Run: headless pygame with SDL's dummy video driver; simulated clock (each Clock.tick advances the game by its frame time, no real sleeping); random seed 0; keys injected as events and as key.get_pressed() state; no mouse input.
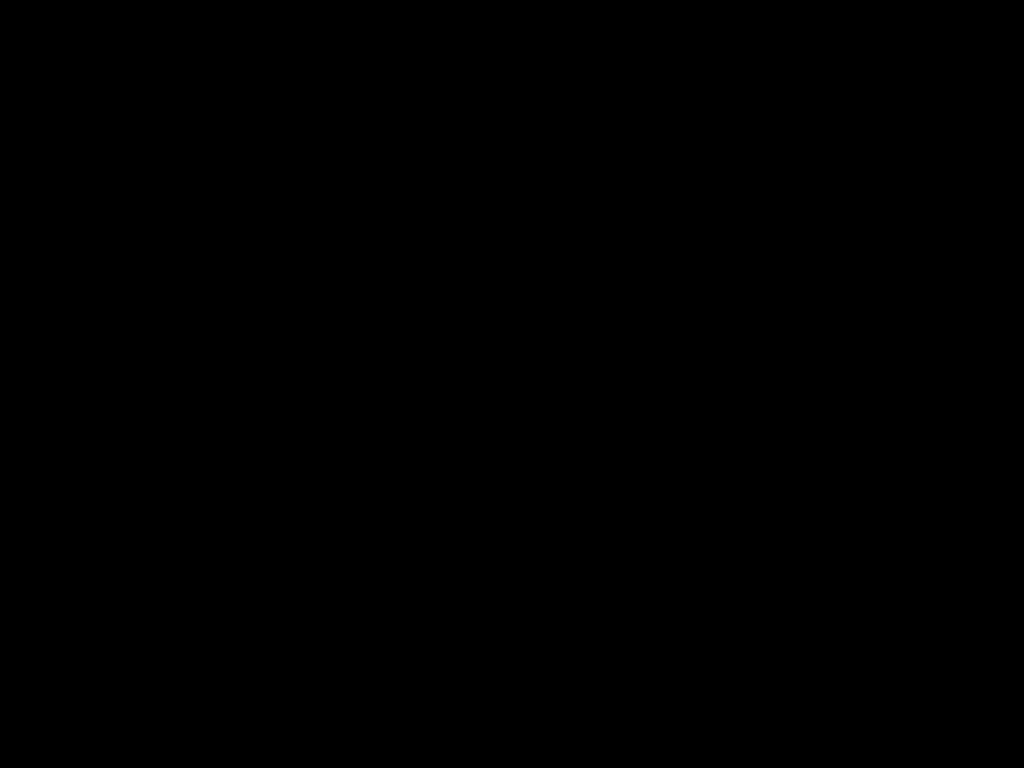
Frame 1 of 4 · flips 1–60 · no input
Frame 2 of 4 · flips 61–180 · tapped SPACE, RETURN · held RIGHT (→), D · screen unchanged from frame 1, image omitted
Frame 3 of 4 · flips 181–300 · held DOWN (↓), S · screen unchanged from frame 2, image omitted
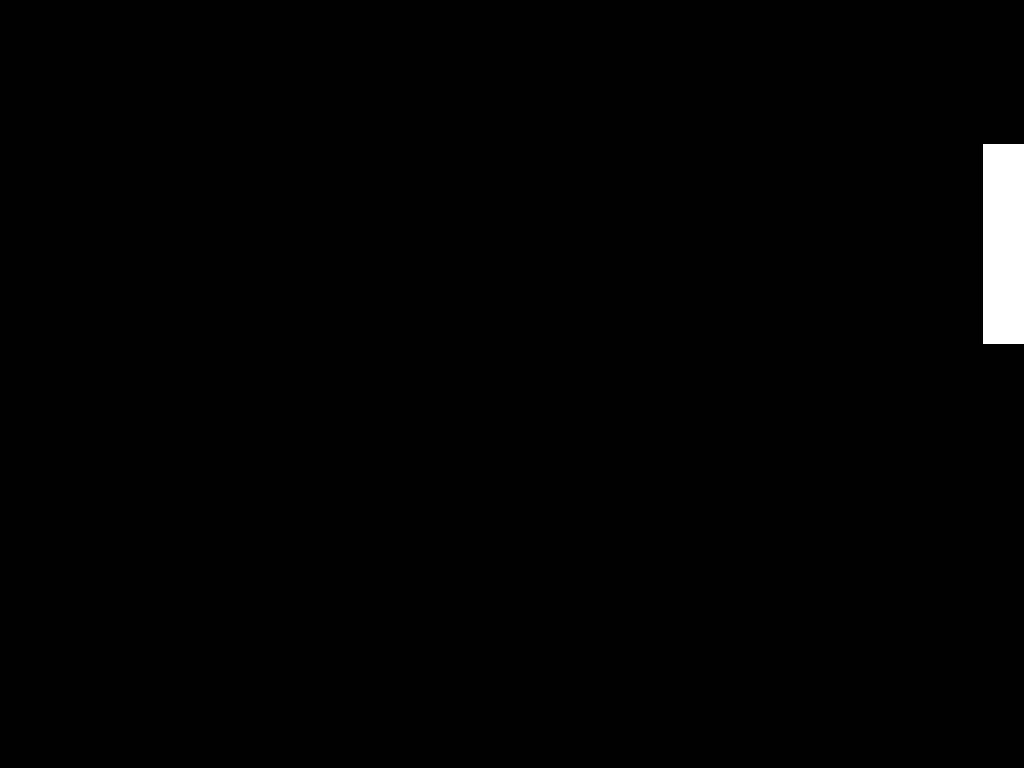
Frame 4 of 4 · flips 301–420 · held LEFT (←), A, UP (↑), W

The pygame program that drew these frames:

# https://github.com/EmilyBoarer/PlayerMovement

import pygame

pygame.init()

width, height = 1920,1080 # put your screen resolution here!
screen = pygame.display.set_mode((width,height), pygame.FULLSCREEN)

clock = pygame.time.Clock()

SCALE = 200

class PhysicsObject:
    def __init__(self):
        self.x = 7*SCALE
        self.y = 5*SCALE
        self.vx = 0
        self.vy = 0
        self.ax = 0
        self.ay = 0
        self.terminalVelocity = 4 
        self.coeffFriction = 0.9 # coefficient with the ground must be between 0 and 1 in the real world
        self.thrust = 100000
        self.mass = 2000 # rather unrealistic but makes the physics work as intended to yeah,,, a feature?

        #acceleration due to gravity is 30 here
        self.weight = 30 * self.mass   #the mass cancels later, so can it be removed?
        self.Fmax = self.coeffFriction * self.weight

    def fricForce(self, thrust, v):
        if abs(thrust) > self.Fmax:
            return thrust # this means only friction to slow down # uncomment the 4 lines below and comment this one out for a more accurate simulation
            # if thrust > 0:
            #     return thrust - self.Fmax
            # else:
            #     return thrust + self.Fmax
        elif abs(v) > 0.2: # accounts for skipping over 0 repeatedly, deceleration forcec
            if v > 0:
                return -self.Fmax 
            else:
                return self.Fmax
        else:
            return 0

    def update(self, xinput, yinput, ticks):
        #calculate acceleration
        #F=ma   =>   a=F/m
        f = self.fricForce(xinput*self.thrust,self.vx)
        if f != 0:
            self.ax = f/self.mass 
        else: # should be stationary
            self.ax = 0
            self.vx = 0

        f = self.fricForce(yinput*self.thrust,self.vy)
        if f != 0:
            self.ay = f/self.mass 
        else: # should be stationary
            self.ay = 0
            self.vy = 0
        
        #calculate new velocity
        ux = self.vx
        uy = self.vy
        # v = u+at   =>   v += at
        self.vx += self.ax * (ticks/1000)  
        self.vy += self.ay * (ticks/1000)  

        #cap to terminal velocity TODO make work for diagonals too
        if self.vx > self.terminalVelocity: self.vx = self.terminalVelocity
        if self.vx < -self.terminalVelocity: self.vx = -self.terminalVelocity

        if self.vy > self.terminalVelocity: self.vy = self.terminalVelocity
        if self.vy < -self.terminalVelocity: self.vy = -self.terminalVelocity

        #calculate new position
        # s = 1/2 (u+v)t    add distance to position, x += s
        self.x += 0.5*(ux+self.vx)*(ticks/1000)*SCALE
        self.y += 0.5*(uy+self.vy)*(ticks/1000)*SCALE

        #keep bounded in region
        if self.x < 0:
            self.x = 0
            self.vx = 0
            self.ax = 0

        if self.x > 1920-SCALE:
            self.x = 1920-SCALE
            self.vx = 0
            self.ax = 0

        if self.y < 0:
            self.y = 0
            self.vy = 0
            self.ay = 0

        if self.y > 1080-SCALE:
            self.y = 1080-SCALE
            self.vy = 0
            self.ay = 0

player = PhysicsObject()


p = pygame.surface.Surface((SCALE,SCALE))
p.fill((255,255,255))

running = True
while running:
    ticks = clock.tick(120)

    for event in pygame.event.get():
        if event.type == pygame.QUIT:
            running = False

    keys = pygame.key.get_pressed()
    if keys[pygame.K_ESCAPE]:
        running=False
    if keys[pygame.K_a]:    xThrust = -1
    elif keys[pygame.K_d]:  xThrust = 1
    else:                   xThrust = 0
    if keys[pygame.K_w]:    yThrust = -1
    elif keys[pygame.K_s]:  yThrust = 1
    else:                   yThrust = 0
    
    player.update(xThrust, yThrust, ticks)
    
    screen.fill((0,0,0))
    
    screen.blit(p,(player.x, player.y))

    pygame.display.flip()

pygame.quit()
